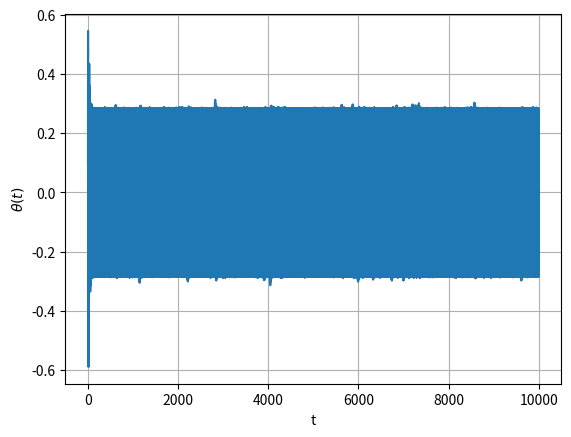
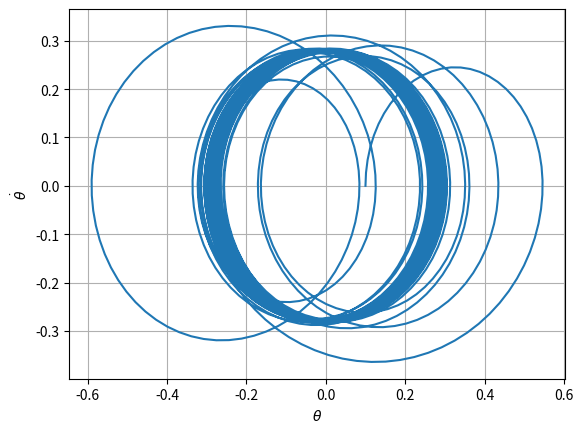

Write Python code to recreate these figures, in order.
# Code to generate the time evolution of the system 

import numpy as np
from scipy.integrate import solve_ivp


################################################################
# Function to generate the time evolution of the system
################################################################

def time_evolve(
    theta0,
    theta_dot0,
    t_fin,
    b=0.0,
    m=1.0,
    g=1.0,
    R0=1.0,
    alpha=np.pi/180 * 16,
    omega=None,
    t_in=0.0,
    n_points=50000,
    method="DOP853"   #DOP853 is a high-order explicit Runge-Kutta method - RK45 might induce damping artifacts for long time evolutions even when b = 0.
):
    """
    Time evolve the driven pendulum with damping.

    Returns:
        t_vals, theta_vals, theta_dot_vals
    """

    if omega is None:
        omega = np.sqrt(np.cos(alpha) * g / R0)

    def dynamical_system(t, y):
        theta, theta_dot = y

        dtheta_dt = theta_dot

        dtheta_dot_dt = (
            - (np.cos(alpha) * g / R0 - omega**2 * np.cos(theta)) * np.sin(theta)
            + (g / R0) * np.sin(alpha) * np.cos(omega * t) * np.cos(theta)
            - (b / m) * theta_dot
        )

        return [dtheta_dt, dtheta_dot_dt]

    t_span = (t_in, t_fin)
    t_eval = np.linspace(t_in, t_fin, n_points)
    y0 = [theta0, theta_dot0]

    sol = solve_ivp(
        dynamical_system,
        t_span,
        y0,
        t_eval=t_eval,
        method=method
    )

    return sol.t, sol.y[0], sol.y[1]


# -------------------------
# Example usage
# -------------------------
if __name__ == "__main__":
    import matplotlib.pyplot as plt

    t, theta, theta_dot = time_evolve(
        theta0=0.1,
        theta_dot0=0.0,
        t_fin=10000,
        b=0.1,
        n_points=100000
    )

    plt.figure()
    plt.plot(t, theta)
    plt.xlabel("t")
    plt.ylabel(r"$\theta(t)$")
    plt.grid(True)

    plt.figure()
    plt.plot(theta[:], theta_dot[:])
    plt.xlabel(r"$\theta$")
    plt.ylabel(r"$\dot{\theta}$")
    plt.grid(True)

    plt.show()
